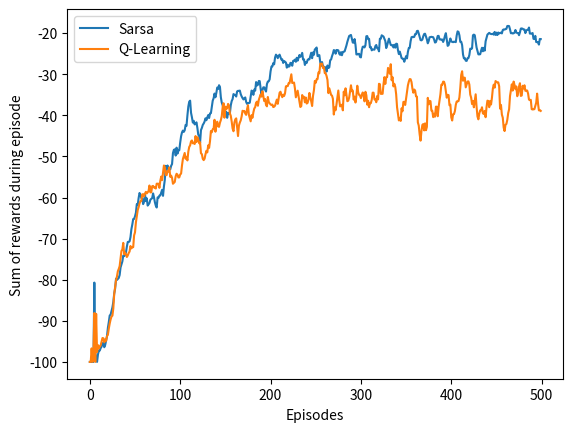

Reproduce this figure in Python.
import numpy as np
import matplotlib
#%matplotlib inline - used only in colab.research.google.com
import matplotlib.pyplot as plt

# world height
WORLD_HEIGHT = 4
# world width
WORLD_WIDTH = 12
# all possible actions
VALID_ACTIONS = [0, 1, 2, 3]
# initial state action pair values
START_STATE = [3, 0]
GOAL_STATE = [3, 11]
AVERAGE_RUNS = 10
#number of episodes 
EPISODES = 500
#number of runs (experiments)
RUNS = 10
#penalty for cliff walking
CLIFF_PENALTY = 100

'''
Calculates the next state and reward corresponding to it

@state: the current state
@action: the selected action
@return next state and reward corresponding to this action-state pair
'''
def calculateState(state, action):
    i, j = state
    if action == VALID_ACTIONS[0]:
        next_state = [max(i - 1, 0), j]
    elif action == VALID_ACTIONS[2]:
        next_state = [i, max(j - 1, 0)]
    elif action == VALID_ACTIONS[3]:
        next_state = [i, min(j + 1, WORLD_WIDTH - 1)]
    elif action == VALID_ACTIONS[1]:
        next_state = [min(i + 1, WORLD_HEIGHT - 1), j]
    else:
        assert False
    reward = -1
    if (action == VALID_ACTIONS[1] and i == 2 and 1 <= j <= 10) or (
        action == VALID_ACTIONS[3] and state == START_STATE):
        reward = - CLIFF_PENALTY
        next_state = START_STATE

    return next_state, reward
'''
Choose an action based on epsilon greedy algorithm

@state: Current state
@q_value : value for the state action pair
'''
def epsGreedy(state, q_value,eps = 0.1):
    rand_num = np.random.rand()
    if eps > rand_num:
        return np.random.choice(VALID_ACTIONS)
    else:
        state_values = q_value[state[0], state[1], :]
        return np.random.choice([state_action for state_action, state_value in enumerate(state_values) if state_value == np.max(state_values)])

'''
@q_value: values for state action pair
@algo: Type of the algorithm
@learn_rate: Learning rate for the algorithm
'''
def computeOptimal(q_value, algo = 'SARSA', learn_rate = 0.1, gamma = 1):
  #SARSA algorithm
  if(algo == 'SARSA'):
    state = START_STATE
    current_action = epsGreedy(state, q_value)
    rewards = 0.0
    while state != GOAL_STATE:
        next_state, reward = calculateState(state, current_action)
        next_action = epsGreedy(next_state, q_value)
        rewards += reward
        target = q_value[next_state[0], next_state[1], next_action]
        target *= gamma
        # SARSA update rule
        q_value[state[0], state[1], current_action] += learn_rate * (reward + target - q_value[state[0], state[1], current_action])
        state = next_state
        current_action = next_action
    return rewards
  #Q_Learning algorithm
  elif(algo == 'Q_LEARNING'):
    state = START_STATE
    rewards = 0.0
    while state != GOAL_STATE:
        current_action = epsGreedy(state, q_value)
        next_state, reward = calculateState(state, current_action)
        rewards += reward
        # Q-Learning update rule
        q_value[state[0], state[1], current_action] += learn_rate * (reward + gamma * np.max(q_value[next_state[0], next_state[1], :]) - q_value[state[0], state[1], current_action])
        state = next_state
    return rewards

#Main Function
if __name__ == '__main__':
    rewardsSarsa = np.zeros(EPISODES)
    rewardsQlearning = np.zeros(EPISODES)
    for r in range(RUNS):
        q_sarsa = np.zeros((WORLD_HEIGHT, WORLD_WIDTH, 4))
        q_q_learning = np.copy(q_sarsa)
        for i in range(0, EPISODES):
            rewardsSarsa[i] += max(computeOptimal(q_sarsa, 'SARSA'), - CLIFF_PENALTY)
            rewardsQlearning[i] += max(computeOptimal(q_q_learning, 'Q_LEARNING'), - CLIFF_PENALTY)

    # averaging over independent runs
    rewardsSarsa = rewardsSarsa/ RUNS
    rewardsQlearning = rewardsQlearning/ RUNS

    # averaging over successive episodes
    smoothedRewardsSarsa = np.copy(rewardsSarsa)
    smoothedRewardsQLearning = np.copy(rewardsQlearning)
    for i in range(AVERAGE_RUNS, EPISODES):
        smoothedRewardsSarsa[i] = np.mean(rewardsSarsa[i - AVERAGE_RUNS: i + 1])
        smoothedRewardsQLearning[i] = np.mean(rewardsQlearning[i - AVERAGE_RUNS: i + 1])

    # draw reward curves
    plt.plot(smoothedRewardsSarsa, label='Sarsa')
    plt.plot(smoothedRewardsQLearning, label='Q-Learning')
    plt.xlabel('Episodes')
    plt.ylabel('Sum of rewards during episode')
    plt.legend()
    plt.show()
